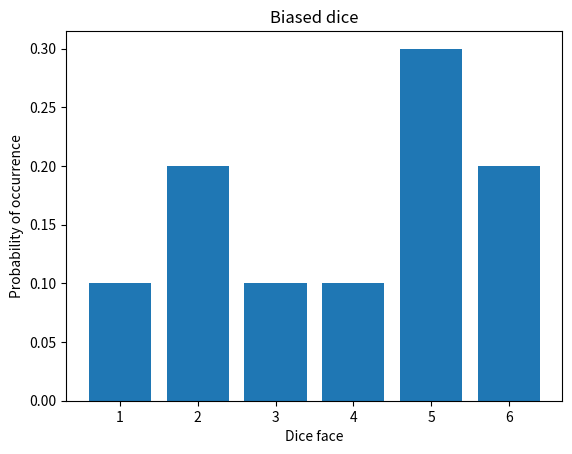

The matplotlib source for this figure:
#!/usr/bin/env python

import matplotlib.pyplot as plt

probs = [ .1, 0.2, 0.1, 0.1, 0.3, 0.2]
plt.title("Biased dice")
plt.bar(range(1,7),probs)
plt.xlabel("Dice face")
plt.ylabel("Probability of occurrence")
plt.savefig("discrete_distribution.pdf")

